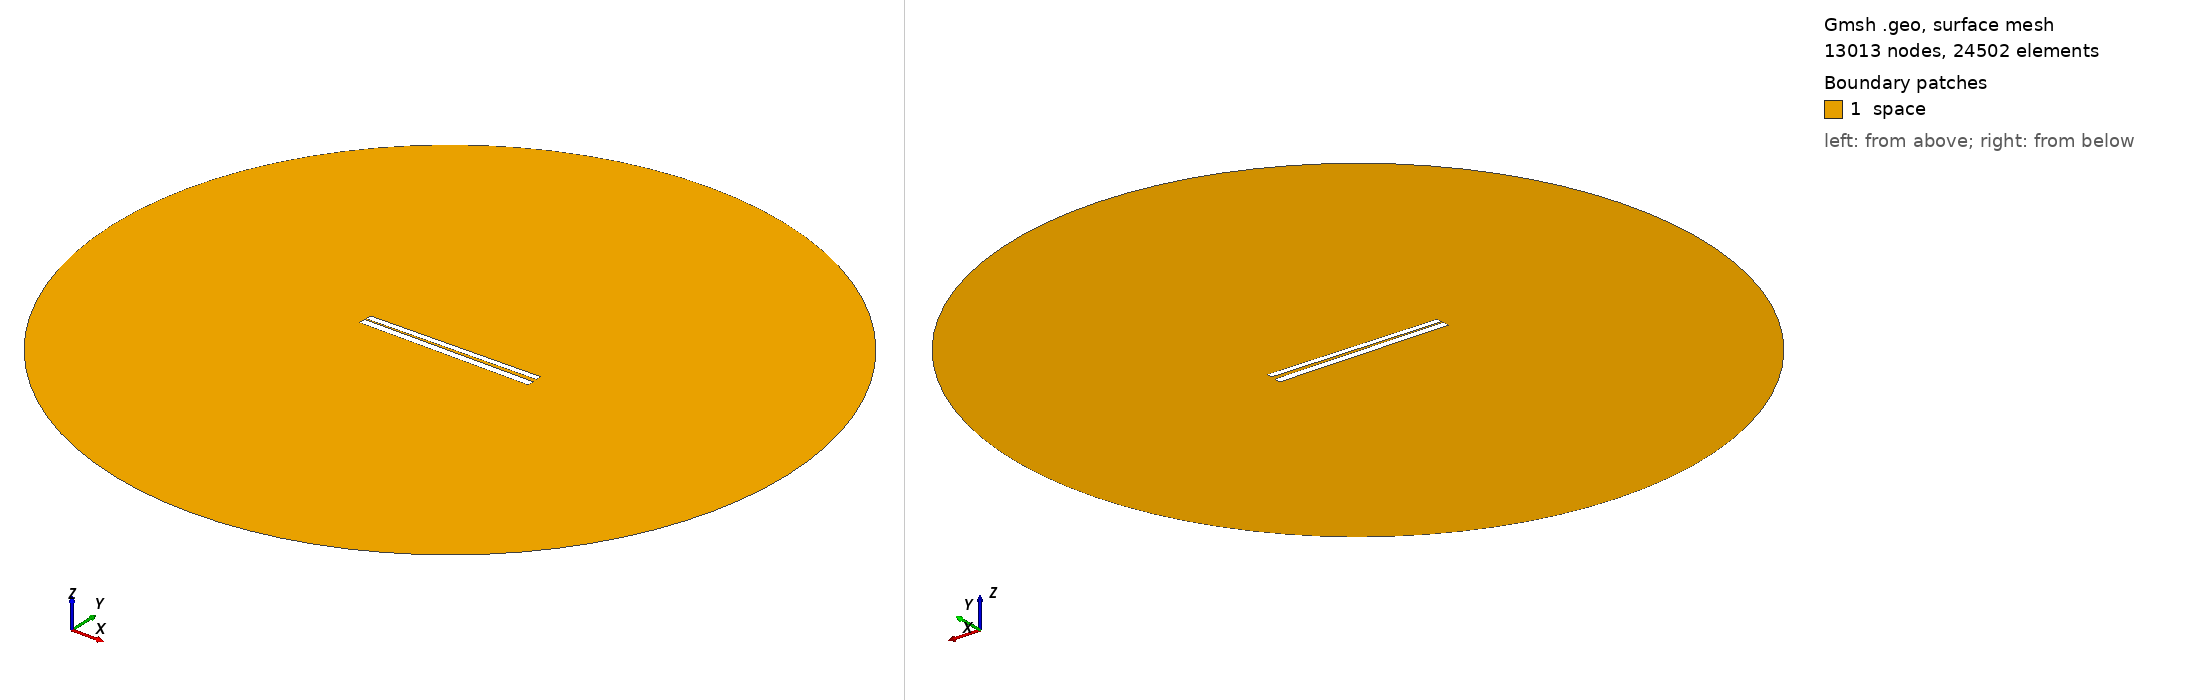

Gmsh geometry script, surface-meshed: 13013 nodes, 24502 surface elements. Boundary patches (legend numbers): 1 space. Left view from above one corner, right view from below the opposite corner. Legend entries are the model's physical surfaces. The drawing asked Gmsh for element sizes between 1% and 20% of the model's largest extent; the script's own settings can give other sizes.

=== 301.geo (drawn) ===
// Set the geometry kernel
SetFactory("OpenCASCADE");

//---------------------------------------
// Rectangles
//---------------------------------------

// Rectangle 1 (top)
Point(1) = {-49.733333333333334, 1.0166666666666666, 0, 1.0};
Point(2) = {49.733333333333334, 1.0166666666666666, 0, 1.0};
Point(3) = {49.733333333333334, 4.483333333333333, 0, 1.0};
Point(4) = {-49.733333333333334, 4.483333333333333, 0, 1.0};

Line(1) = {1, 2};
Line(2) = {2, 3};
Line(3) = {3, 4};
Line(4) = {4, 1};

Line Loop(1) = {1, 2, 3, 4};
Plane Surface(1) = {1};

Rotate { {0, 0, 1}, {0,  0.75,  0}, 0.017 } {
  Surface{1};
}

// Rectangle 2 (bottom)
Point(5) = {-50,-0.75, 0, 1.0};
Point(6) = { 50,-0.75, 0, 1.0};
Point(7) = { 50,-4.75, 0, 1.0};
Point(8) = {-50,-4.75, 0, 1.0};

Line(5) = {5, 6};
Line(6) = {6, 7};
Line(7) = {7, 8};
Line(8) = {8, 5};

Line Loop(2) = {5, 6, 7, 8};
Plane Surface(2) = {2}; 


//---------------------------------------
// Circle
//---------------------------------------

// Define points
Point(9) = {0, 0, 0};        // Center
Point(10) = {200, 0, 0};     // Start point
Point(11) = {0, 200, 0};     // 90 degrees
Point(12) = {-200, 0, 0};    // 180 degrees
Point(13) = {0, -200, 0};    // 270 degrees

// Define circle arcs (each needs start, center, end)
Circle(9) = {10, 9, 11};
Circle(10) = {11, 9, 12};
Circle(11) = {12, 9, 13};
Circle(12) = {13, 9, 10};

// Define curve loop and surface if needed
Curve Loop(3) = {9, 10, 11, 12};
Surface(3) = {3};

// Subtract Rectangles from Circle
BooleanDifference{ Surface{3}; Delete; }{ Surface{1}; Surface{2}; Delete; }

//---------------------------------------
// Transfinite Lines and Surface
//---------------------------------------
r = 7;
Transfinite Line {1, 3} = 50*r Using Progression 1;
Transfinite Line {2, 4} = 2*r Using Progression 1;
Transfinite Line {5, 7} = 50*r Using Progression 1;
Transfinite Line {6, 8} = 2*r Using Progression 1;
Transfinite Line {9, 10, 11, 12} = 20 Using Progression 1;

//---------------------------------------
// Define Physical Groups
//---------------------------------------                

//--- Physical Curves
// Physical groups for boundaries
Physical Line("force_segment", 10) = {1};
Physical Line("upper_plate", 11) = {2, 3, 4};
Physical Line("lower_plate", 12) = {5, 6, 7, 8};
Physical Line("boundary", 20) = {9, 10, 11, 12};

//--- Physical Surfaces
Physical Surface("space", 30) = {3};

//---------------------------------------
// 6. Generate the Mesh
//---------------------------------------
Mesh 2;  // 2D mesh generation
